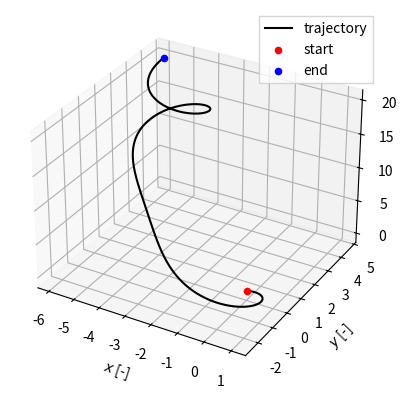

Write the Python code that produced this figure.
import numpy as np
from scipy.constants import c,e,m_e
import matplotlib.pyplot as plt

# function performing the Boris algorithm

def Boris_pusher(q,m,pos0,v0,T,dt,E,B,relativity=True):
    
    # position initialization
    x=pos0[0]
    y=pos0[1]
    z=pos0[2]
    
    # velocity initialization
    vx=v0[0]
    vy=v0[1]
    vz=v0[2]
    
    # definition of timesteps
    timesteps=np.arange(0,int(T/dt)+1)
    
    #definition of times
    times=timesteps*dt

    # variables where to store quantities to save
    xsave=[x]
    ysave=[y]
    zsave=[z]
    vxsave=[vx]
    vysave=[vy]
    vzsave=[vz]
    Exsave=[]
    Eysave=[]
    Ezsave=[]
    Bxsave=[]
    Bysave=[]
    Bzsave=[]
    
    # a useful constant
    const=q*dt/(2*m)
    
    # start iterating over timesteps
    for timestep in timesteps:
        
        # get fields at particle position
        Bp=B(x,y,z,times[timestep])
        Ep=E(x,y,z,times[timestep])
        
        # store fields
        Exsave.append(Ep[0])
        Eysave.append(Ep[1])
        Ezsave.append(Ep[2])
        Bxsave.append(Bp[0])
        Bysave.append(Bp[1])
        Bzsave.append(Bp[2])
        
        v2=vx**2+vy**2+vz**2 # squared velocity at step (n-1/2)
        
        # check if relativistic description is required
        if relativity:
            gamma=1/np.sqrt(1-v2) # Lorentz factor at step (n-1/2)
        else:
            gamma=1
            
        # momentum components u=v*gamma  at step (n-1/2)
        ux=vx*gamma
        uy=vy*gamma
        uz=vz*gamma
        
        # u^- components
        u_x=ux+const*Ep[0]
        u_y=uy+const*Ep[1]
        u_z=uz+const*Ep[2]
        
        # check if relativistic description is required
        if relativity:
            gamma_=np.sqrt(1+u_x**2+u_y**2+u_z**2) # approximated Lorentz factor at step (n)
        else:      
            gamma_=1
        
        # b components
        bx=const*Bp[0]/gamma_
        by=const*Bp[1]/gamma_
        bz=const*Bp[2]/gamma_
        
        b2=bx**2+by**2+bz**2 #b^2
        
        u_timesb=u_x*bx+u_y*by+u_z*bz # u^- x b
        
        # momentum components at step (n)
        ux_n=(u_x+u_y*bz-u_z*by+bx*u_timesb)/(1+b2)
        uy_n=(u_y+u_z*bx-u_x*bz+by*u_timesb)/(1+b2)
        uz_n=(u_z+u_x*by-u_y*bx+bz*u_timesb)/(1+b2)
        
        # velocity components at step (n)
        vx_n=ux_n/gamma_
        vy_n=uy_n/gamma_
        vz_n=uz_n/gamma_
        
        # Lorentz force at step (n)
        Fx=q*(Ep[0]+vy_n*Bp[2]-vz_n*Bp[1])
        Fy=q*(Ep[1]+vz_n*Bp[0]-vx_n*Bp[2])
        Fz=q*(Ep[2]+vx_n*Bp[1]-vy_n*Bp[0])
        
        # momentum components at step (n+1/2)
        ux=ux+Fx*dt/m
        uy=uy+Fy*dt/m
        uz=uz+Fz*dt/m
        
        if relativity:
            gamma=np.sqrt(1+ux**2+uy**2+uz**2) # Lorentz factor at step (n+1/2)
        else:      
            gamma=1
            
        # velocity components at step (n+1/2)
        vx=ux/gamma
        vy=uy/gamma
        vz=uz/gamma
        
        # save the updated velocities
        vxsave.append(vx)
        vysave.append(vy)
        vzsave.append(vz)
        
        # position components at step (n+1)
        x=x+vx*dt
        y=y+vy*dt
        z=z+vz*dt
        
        # save the updated positions
        xsave.append(x)
        ysave.append(y)
        zsave.append(z)
        
    return xsave[:-1],ysave[:-1],zsave[:-1],vxsave[:-1],vysave[:-1],vzsave[:-1],Exsave,Eysave,Ezsave,Bxsave,Bysave,Bzsave,times 

# parameters to define

omega=1 # reference frequency
q=1 # particle charge
m=1 # particle mass

pos0=np.array([0,0,0]) # initial position
v0=np.array([0.1,0,0.1]) # initial velocity

T=200/omega # simulation duration 
dt=(1/omega)/100 # simulation timestep

# magnetic field
def B(x,y,z,t):
    Bx=0
    By=0
    Bz=0.1*np.cos(0.02*t)**2
    return [Bx,By,Bz]
    
# electric field
def E(x,y,z,t):
    Ex=0
    Ey=0
    Ez=0
    return [Ex,Ey,Ez]
    
# apply the Boris pusher
x,y,z,vx,vy,vz,Ex,Ey,Ez,Bx,By,Bz,t = Boris_pusher(q,m,pos0,v0,T,dt,E,B,relativity=False)

# plot trajectory in space

ax = plt.figure(dpi=300).add_subplot(projection='3d')
ax.plot(x,y,z,color='black',label='trajectory')
ax.scatter(x[0],y[0],z[0],color='red',label='start')
ax.scatter(x[-1],y[-1],z[-1],color='blue',label='end')
ax.set_xlabel('$x$ [-]')
ax.set_ylabel('$y$ [-]')
ax.set_zlabel('$z$ [-]')
plt.legend(loc='upper right',fancybox=False)

